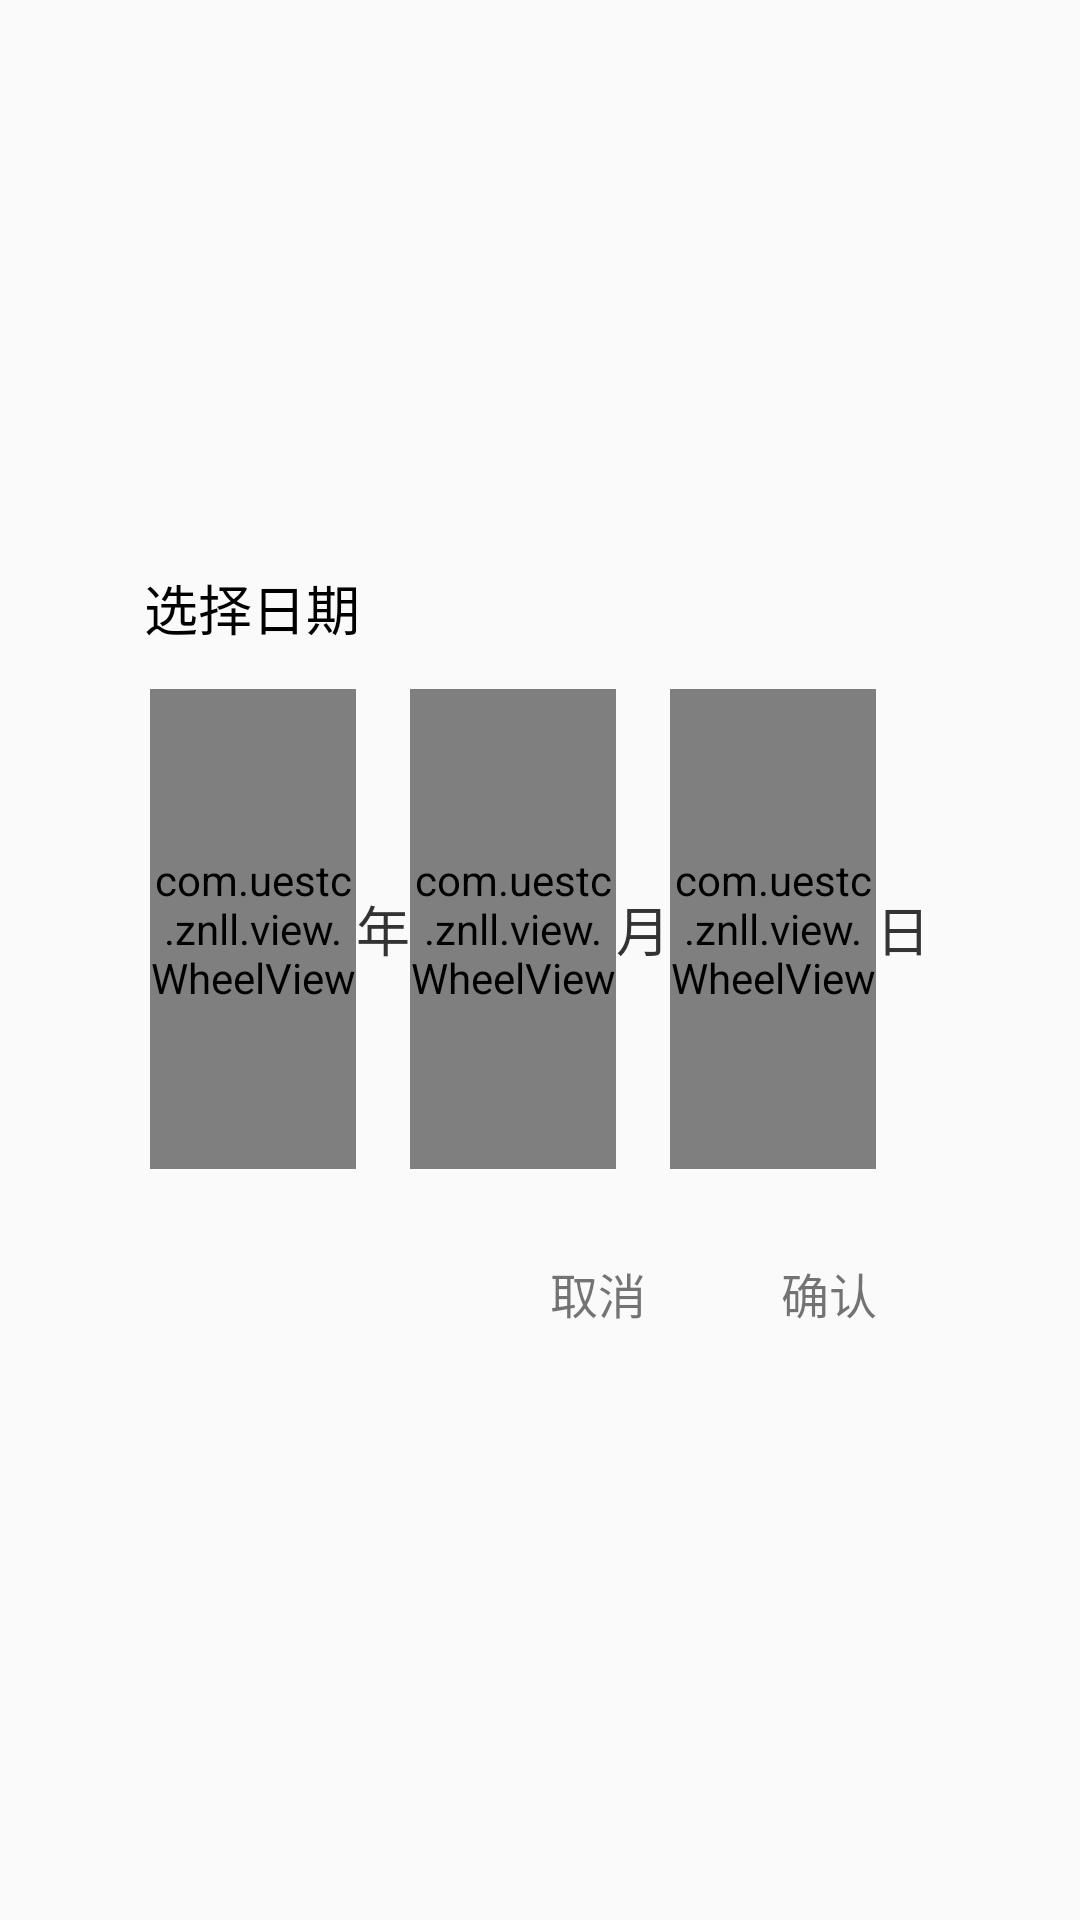

The Android layout XML behind this screen, and the referenced resources:
<!-- AndroidManifest.xml: application theme AppTheme -->
<!-- res/layout/dialog_myinfo_changebirth.xml -->
<?xml version="1.0" encoding="utf-8"?>
<LinearLayout xmlns:android="http://schemas.android.com/apk/res/android"
    android:id="@+id/ly_myinfo_changebirth"
    android:layout_width="match_parent"
    android:layout_height="match_parent"
    android:background="#00000000"
    android:gravity="center"
    android:orientation="vertical" >

    <LinearLayout
        android:id="@+id/ly_myinfo_changebirth_child"
        android:layout_width="300dip"
        android:layout_height="wrap_content"
        android:layout_marginLeft="27dip"
        android:layout_marginRight="27dip"
        android:background="@drawable/bg_dialog_selector"
        android:orientation="vertical" >

        <TextView
            android:id="@+id/tv_share_title"
            android:layout_width="wrap_content"
            android:layout_height="wrap_content"
            android:layout_marginBottom="14dip"
            android:layout_marginLeft="18dip"
            android:layout_marginTop="18dip"
            android:gravity="center_vertical"
            android:text="选择日期"
            android:textColor="#000000"
            android:textSize="18sp" />
		<LinearLayout 
	        android:layout_width="match_parent"
	        android:layout_height="160dip"
	        android:orientation="horizontal"
	        android:layout_marginLeft="20dip"
	        android:layout_marginRight="20dip"
	        android:gravity="center_vertical">
	        <com.uestc.znll.view.WheelView
	            android:id="@+id/wv_birth_year"
	            android:layout_width="0dip"
	            android:layout_weight="1"
	            android:layout_height="match_parent"
	            android:layout_gravity="center_vertical"
	            />
            <TextView
                android:layout_width="wrap_content"
                android:layout_height="fill_parent"
                android:text="年"
                android:gravity="center"
                android:textSize="18sp"
                android:textColor="#333333"/>
	        <com.uestc.znll.view.WheelView
	            android:id="@+id/wv_birth_month"
	            android:layout_width="0dip"
	            android:layout_weight="1"
	            android:layout_height="match_parent"
	            android:layout_gravity="center_vertical"
	            />
            <TextView
                android:layout_width="wrap_content"
                android:layout_height="fill_parent"
                android:text="月"
                android:gravity="center"
                android:textSize="18sp"
                android:textColor="#333333"/>
	        <com.uestc.znll.view.WheelView
	            android:id="@+id/wv_birth_day"
	            android:layout_width="0dip"
	            android:layout_weight="1"
	            android:layout_height="match_parent"
	            android:layout_gravity="center_vertical"
	            />
            <TextView
                android:layout_width="wrap_content"
                android:layout_height="fill_parent"
                android:text="日"
                android:gravity="center"
                android:textSize="18sp"
                android:textColor="#333333"/>
	    </LinearLayout>
        <RelativeLayout
            android:layout_width="match_parent"
            android:layout_height="wrap_content"
            android:layout_marginTop="25dip"
            android:layout_marginBottom="21dip">

                <TextView
                    android:id="@+id/btn_myinfo_sure"
                    android:layout_width="77dip"
                    android:layout_height="33dip"
                    android:layout_alignParentRight="true"
                    android:layout_marginRight="15dip"
                    android:text="确认"
                    android:gravity="center"
                    android:textSize="16sp" />


                <TextView
                    android:id="@+id/btn_myinfo_cancel"
                    android:layout_width="77dip"
                    android:layout_height="33dip"
                    android:layout_toLeftOf="@+id/btn_myinfo_sure"
                    android:text="取消"
                    android:gravity="center"
                    android:textSize="16sp" />
        </RelativeLayout>
    </LinearLayout>

</LinearLayout>
<!-- resources referenced by this layout -->
<resources>
  <style name="AppTheme" parent="Theme.AppCompat.Light.NoActionBar">
          
          <item name="colorPrimary">@color/colorPrimary</item>
          <item name="colorPrimaryDark">@color/colorPrimaryDark</item>
          <item name="colorAccent">@color/colorAccent</item>
      </style>
  <!-- not gathered from this repository: default colours our renderer supplied (Android Studio template values) -->
  <color name="colorPrimary">#FF6200EE</color>
  <color name="colorPrimaryDark">#FF3700B3</color>
  <color name="colorAccent">#FF03DAC5</color>
</resources>
